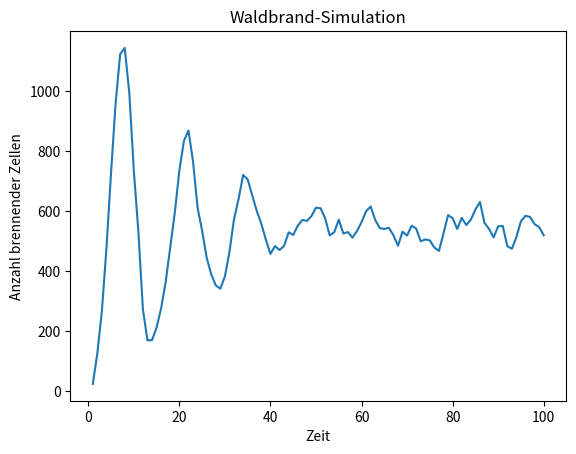

Here is the Python script that generated this plot:
# [redacted]

import os
import numpy as np
import matplotlib.pyplot as plt
from matplotlib.animation import FuncAnimation

# Zustände
EMPTY = "🪨"
YOUNG_TREE = "🌱"
GROWING_TREE = "🌿"
TREE = "🌳"
FIRE = "🔥"
FIREBREAK = "🚧"

# Simulationsparameter
size = 100          # Grösse des Grids
grow_start = 0.5    # Wahrscheinlichkeit, dass zu Beginn ein Baum steht
p = 0.1             # Wahrscheinlichkeit, dass ein Baum wächst
lightning = 0.005   # Wahrscheinlichkeit, dass ein Blitz einschlägt
tEnd = 100          # Anzahl der Zeiteinheiten

def setup() -> np.ndarray:
    """Erstellt die Ausgangssituation."""
    firebreak_prob = 0.05
    tree_prob = grow_start
    empty_prob = 1 - tree_prob - firebreak_prob
    grid = np.random.choice([EMPTY, TREE, FIREBREAK], size=(size, size), p=[empty_prob, tree_prob, firebreak_prob])
    return grid

def print_grid(grid: np.ndarray) -> None:
    """Gibt die Matrix in der Konsole aus."""
    os.system('clear')
    for row in grid:
        print(" ".join(row))
    print()

def burn(grid: np.ndarray, x: int, y: int) -> bool:
    """Bestimmt, ob eine Nachbarzelle brennt."""
    for dx in [-1, 0, 1]:
        for dy in [-1, 0, 1]:
            if dx == 0 and dy == 0:
                continue
            if 0 <= x + dx < size and 0 <= y + dy < size:
                if grid[x + dx, y + dy] == FIRE:
                    return True
    return False

def update(grid: np.ndarray) -> np.ndarray:
    """Berechnet die Zustände für eine nächste Zeiteinheit."""
    new_grid = grid.copy()
    for x in range(size):
        for y in range(size):
            if grid[x, y] == EMPTY and np.random.random() < p:
                new_grid[x, y] = YOUNG_TREE
            elif grid[x, y] == YOUNG_TREE:
                new_grid[x, y] = GROWING_TREE
            elif grid[x, y] == GROWING_TREE:
                new_grid[x, y] = TREE
            elif grid[x, y] == TREE:
                if burn(grid, x, y) or np.random.random() < lightning:
                    new_grid[x, y] = FIRE
            elif grid[x, y] == FIRE:
                new_grid[x, y] = EMPTY
    return new_grid

def count(grid: np.ndarray) -> int:
    """Zählt die brennenden Kompartimente."""
    return np.sum(grid == FIRE)

# Ausgangsmatrix
Grid = setup()

# Liste zur Speicherung der Anzahl brennender Zellen
fire_counts = []

# Ausgabe Simulationsstart
print("Time: 0")
print_grid(Grid)

# Simulation über die Zeit t bis tEnd
for t in range(1, tEnd + 1):
    Grid = update(Grid)
    fire_counts.append(count(Grid))
    print(f"Time: {t}")
    print_grid(Grid)

# Grafische Darstellung der Resultate über die Zeit
plt.plot(range(1, tEnd + 1), fire_counts)
plt.xlabel('Zeit')
plt.ylabel('Anzahl brennender Zellen')
plt.title('Waldbrand-Simulation')
plt.show()

# Live-Animation
fig, ax = plt.subplots()

def update_animation(frame):
    global Grid
    Grid = update(Grid)
    ax.clear()
    ax.imshow(Grid == TREE, cmap='Greens', interpolation='nearest')
    ax.imshow(Grid == FIRE, cmap='Reds', interpolation='nearest', alpha=0.6)
    ax.imshow(Grid == FIREBREAK, cmap='Blues', interpolation='nearest', alpha=0.3)
    ax.set_title(f"Zeit: {frame}")

ani = FuncAnimation(fig, update_animation, frames=tEnd, repeat=False)
plt.show()